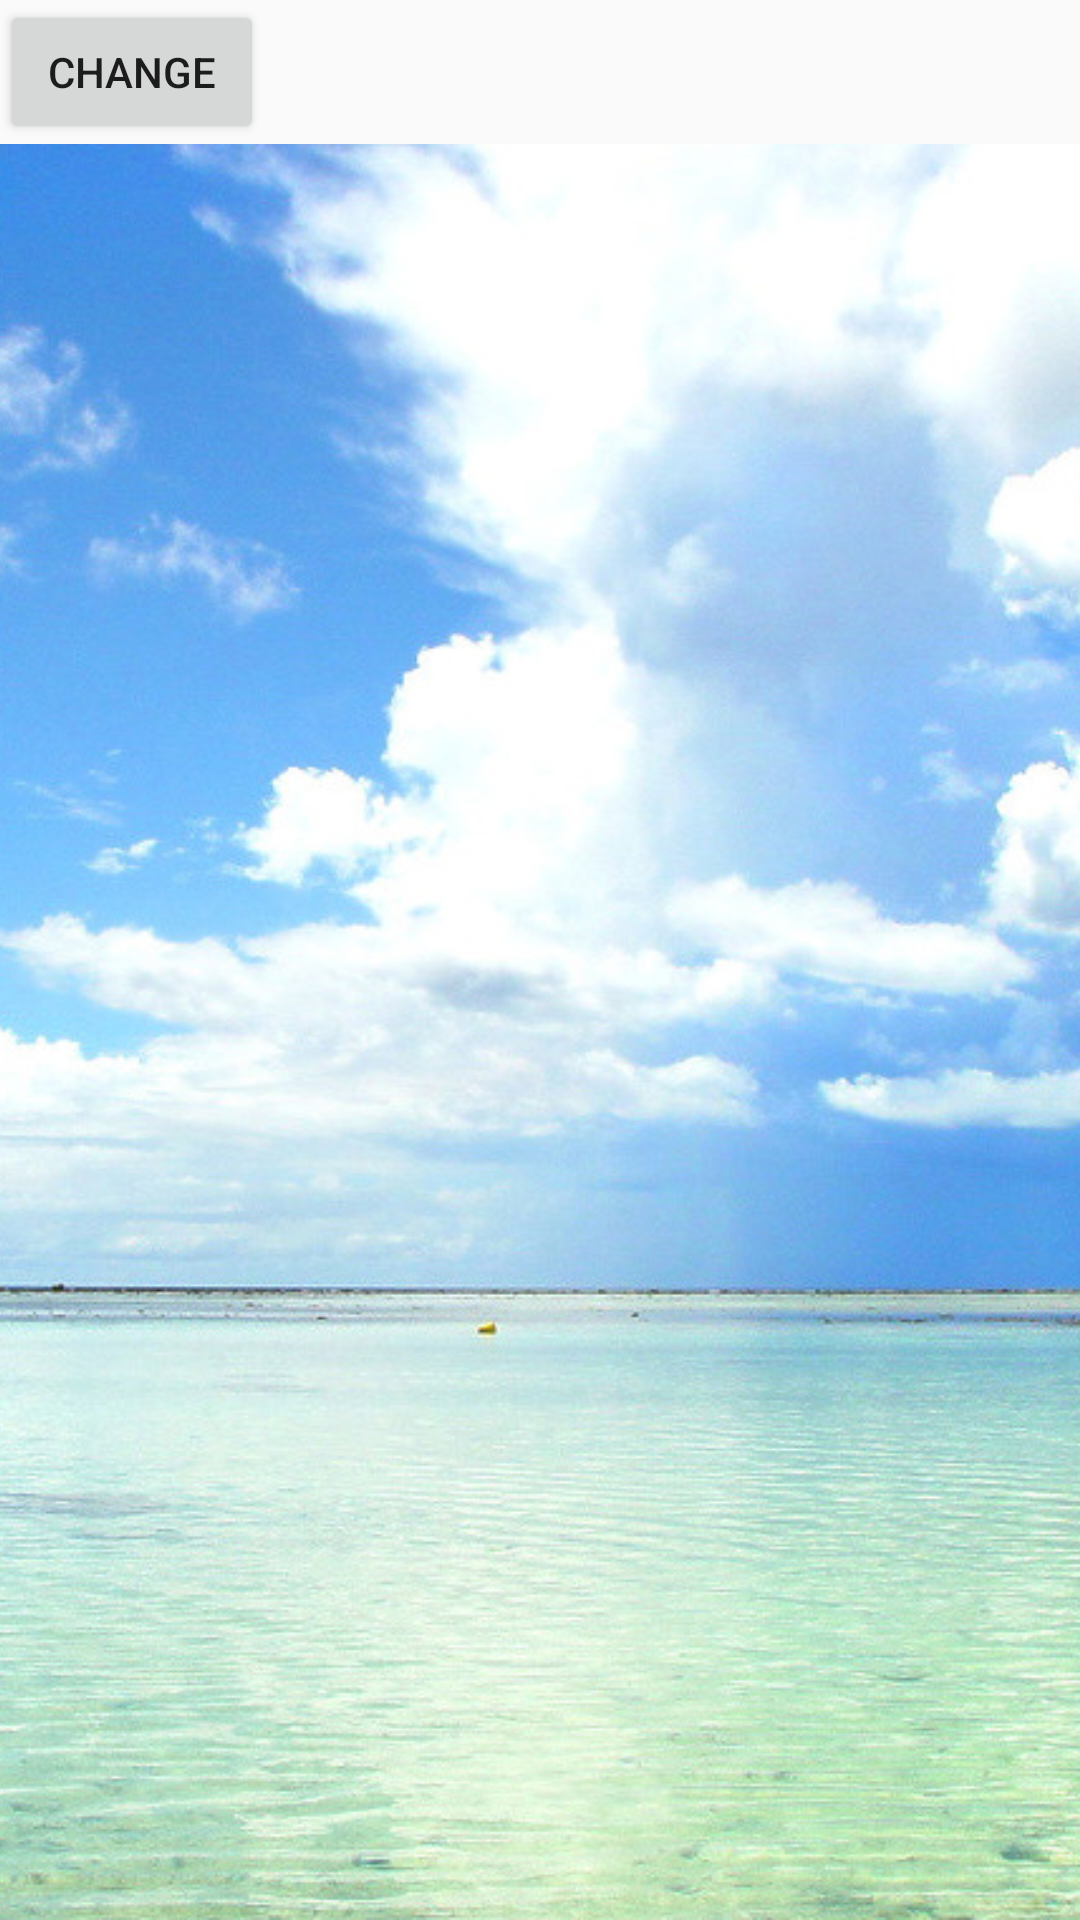

Write the Android layout XML for this screen, with the resource values it uses.
<!-- AndroidManifest.xml: application theme AppTheme -->
<!-- res/layout/activity_frame_layout.xml -->
<LinearLayout xmlns:android="http://schemas.android.com/apk/res/android"
    android:layout_width="match_parent"
    android:layout_height="match_parent"
    android:orientation="vertical">

    <Button
        android:id="@+id/change_btn"
        android:layout_width="wrap_content"
        android:layout_height="wrap_content"
        android:text="change" />

    <FrameLayout
        android:layout_width="match_parent"
        android:layout_height="match_parent">

        <ImageView
            android:id="@+id/image1"
            android:layout_width="match_parent"
            android:layout_height="match_parent"
            android:scaleType="centerCrop"
            android:src="@drawable/bada1" />

        <ImageView
            android:visibility="invisible"
            android:id="@+id/image2"
            android:layout_width="match_parent"
            android:layout_height="match_parent"
            android:scaleType="centerCrop"
            android:src="@drawable/bada3" />

    </FrameLayout>

</LinearLayout>
<!-- resources referenced by this layout -->
<resources>
  <!-- drawable bada1: jpg bitmap (drawable-hdpi, 232774 bytes) -->
  <!-- drawable bada3: jpg bitmap (drawable-hdpi, 161912 bytes) -->
  <style name="AppTheme" parent="Theme.AppCompat.Light.DarkActionBar">
          
          <item name="colorPrimary">#2196f3</item>
          <item name="colorPrimaryDark">#2196f3</item>
          <item name="colorAccent">#2196f3</item>
  
      </style>
</resources>
